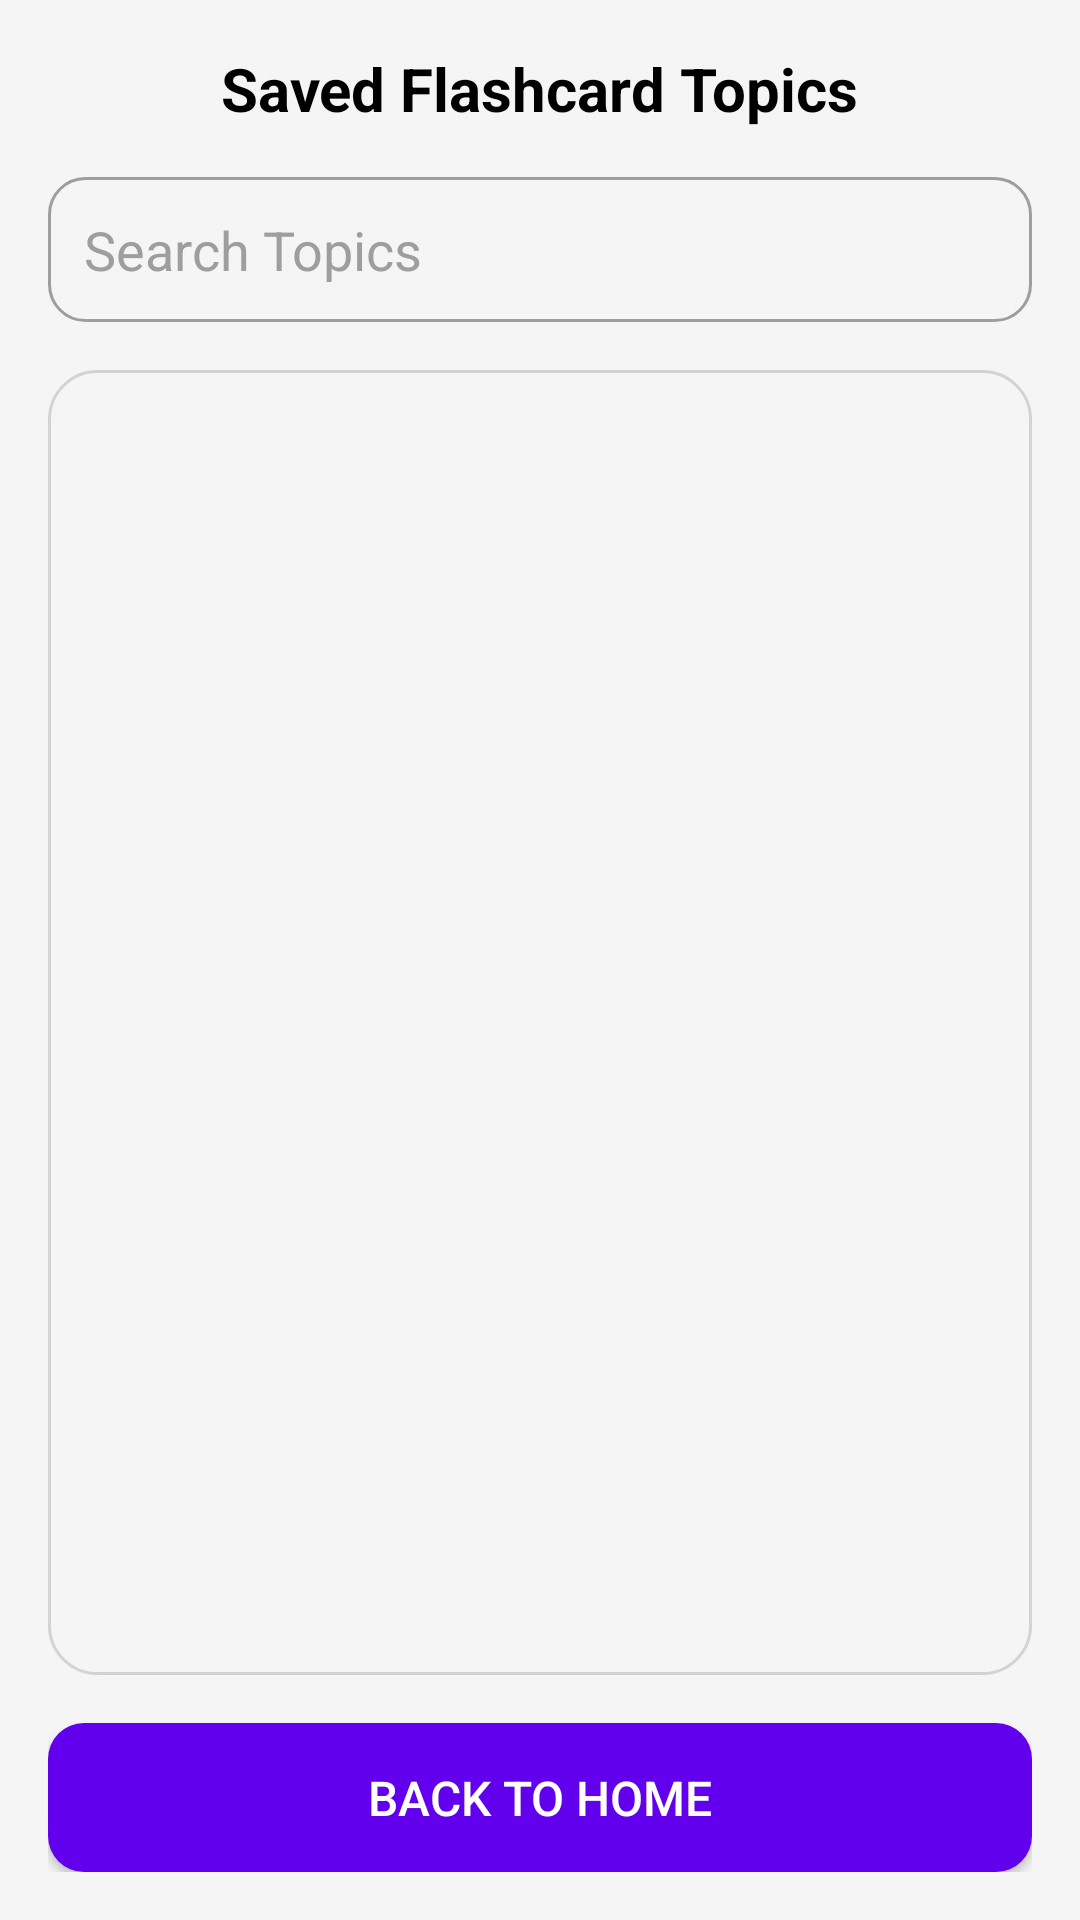

Here is an Android app screen rendered from its layout file. Give the layout XML and the strings, colors and styles it references.
<!-- AndroidManifest.xml: application theme Theme.FlashcardApp -->
<!-- res/layout/activity_topics_list.xml -->
<?xml version="1.0" encoding="utf-8"?>
    <LinearLayout
    xmlns:android="http://schemas.android.com/apk/res/android"
    android:layout_width="match_parent"
    android:layout_height="match_parent"
    android:orientation="vertical"
    android:padding="16dp"
    android:gravity="center_horizontal"
    android:background="@color/backgroundColor">

    <TextView
        android:id="@+id/title"
        android:layout_width="wrap_content"
        android:layout_height="wrap_content"
        android:text="Saved Flashcard Topics"
        android:textSize="20sp"
        android:textStyle="bold"
        android:textColor="@color/primaryTextColor"
        android:gravity="center"
        android:layout_marginBottom="16dp" />

    <EditText
        android:id="@+id/searchBar"
        android:layout_width="match_parent"
        android:layout_height="wrap_content"
        android:hint="Search Topics"
        android:padding="12dp"
        android:layout_marginBottom="16dp"
        android:inputType="text"
        android:background="@drawable/rounded_edittext"
        android:textColor="@color/primaryTextColor"
        android:textColorHint="@color/hintTextColor" />

    <androidx.recyclerview.widget.RecyclerView
        android:id="@+id/topicsRecyclerView"
        android:layout_width="match_parent"
        android:layout_height="0dp"
        android:layout_weight="1"
        android:clipToPadding="false"
        android:paddingTop="8dp"
        android:paddingBottom="16dp"
        android:background="@drawable/recycler_background" />

    <Button
        android:id="@+id/backToHomeButton"
        android:layout_width="match_parent"
        android:layout_height="wrap_content"
        android:layout_marginTop="16dp"
        android:padding="14dp"
        android:text="@string/back_to_home"
        android:textSize="16sp"
        android:background="@drawable/rounded_button"
        android:textColor="@color/buttonTextColor" />
</LinearLayout>
<!-- resources referenced by this layout -->
<resources>
  <color name="backgroundColor">#F5F5F5</color>
  <color name="buttonTextColor">#FFFFFF</color>
  <color name="hintTextColor">#9E9E9E</color>
  <color name="primaryTextColor">#000000</color>
  <!-- drawable recycler_background (drawable) -->
  <shape xmlns:android="http://schemas.android.com/apk/res/android">
      <solid android:color="@color/recyclerBackgroundColor" />
      <corners android:radius="16dp" />
      <padding
          android:left="8dp"
          android:top="8dp"
          android:right="8dp"
          android:bottom="8dp" />
      <stroke
          android:width="1dp"
          android:color="@color/dividerColor" />
  </shape>
  <!-- drawable rounded_button (drawable) -->
  <shape xmlns:android="http://schemas.android.com/apk/res/android">
      <solid android:color="@color/buttonBackgroundColor"/>
      <corners android:radius="12dp"/>
  </shape>
  <!-- drawable rounded_edittext (drawable) -->
  <shape xmlns:android="http://schemas.android.com/apk/res/android">
      <solid android:color="@color/backgroundColor"/>
      <corners android:radius="12dp"/>
      <stroke android:width="1dp" android:color="@color/hintTextColor"/>
  </shape>
  <string name="back_to_home">Back to Home</string>
  <style name="Theme.FlashcardApp" parent="Theme.AppCompat.Light.DarkActionBar">
  
      </style>
  <color name="recyclerBackgroundColor">#F5F5F5</color>
  <color name="dividerColor">#D3D3D3</color>
  <color name="buttonBackgroundColor">#6200EE</color>
</resources>
